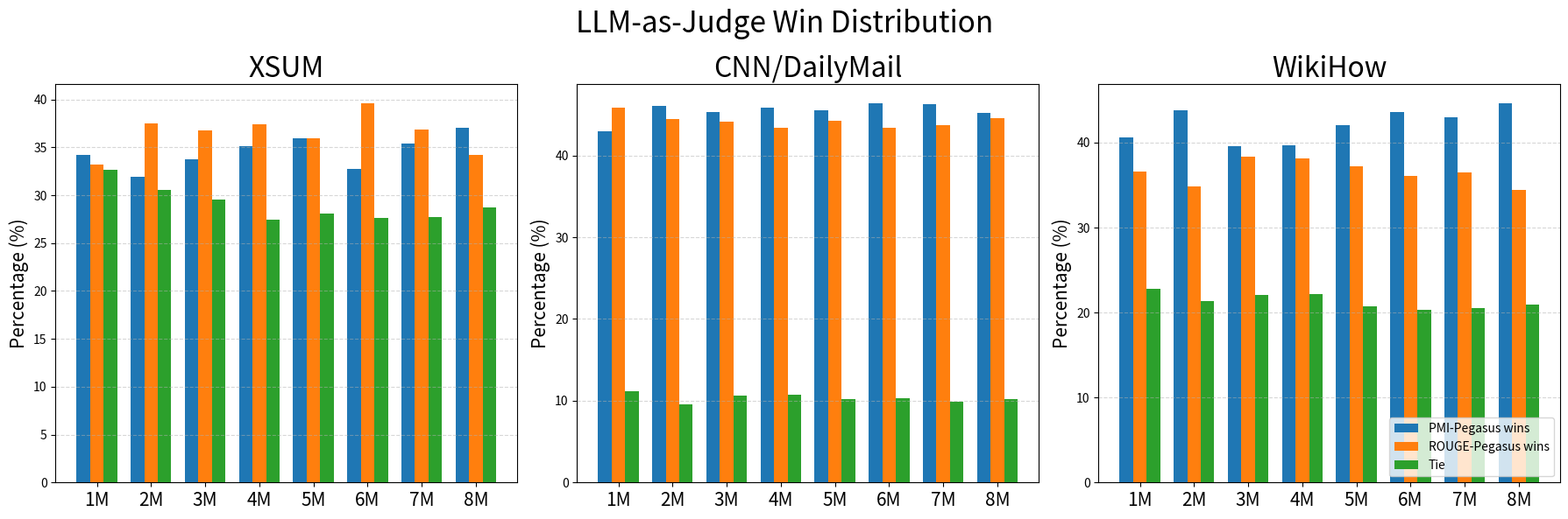

The matplotlib source for this figure:
from matplotlib import pyplot as plt
import numpy as np
from matplotlib.colors import TwoSlopeNorm
from matplotlib.colors import LinearSegmentedColormap


# ==========================================
# ======== STATIC RESULTS INPUT AREA =======
# ==========================================

pmi_peg__xsum__rouge1 = [0.3396, 0.3531, 0.3642, 0.3631, 0.3569, 0.3584, 0.3584, 0.3552]

rouge_peg__xsum__rouge1 = [0.3370, 0.3650, 0.3650, 0.3648, 0.3628, 0.3600, 0.3582, 0.3552]

pmi_peg__xsum__rouge2 = [0.1196, 0.1293, 0.1358, 0.1342, 0.1303, 0.1297, 0.1304, 0.1282]

rouge_peg__xsum__rouge2 = [0.1192, 0.1357, 0.1387, 0.1361, 0.1337, 0.1321, 0.1305, 0.1298]

pmi_peg__xsum__rougeL = [0.2607, 0.2743, 0.2867, 0.2851, 0.2805, 0.2806, 0.2808, 0.2778]

rouge_peg__xsum__rougeL = [0.2597, 0.2859, 0.2915, 0.2880, 0.2858, 0.2824, 0.2820, 0.2811]

pmi_peg__xsum__roberta_score = [0.3422, 0.3583, 0.3758, 0.3703, 0.3565, 0.3565, 0.3571, 0.3514]

rouge_peg__xsum__roberta_score = [0.3464, 0.3808, 0.3840, 0.3782, 0.3677, 0.3721, 0.3614, 0.3557]

pmi_peg__xsum__deberta_score = [0.3728, 0.3867, 0.3980, 0.3934, 0.3805, 0.3802, 0.3806, 0.3753]

rouge_peg__xsum__deberta_score = [0.3804, 0.4104, 0.4142, 0.4057, 0.3941, 0.3989, 0.3879, 0.3796]

pmi_peg__xsum__qaeval_f1 = [0.1039, 0.1101, 0.1195, 0.1191, 0.1159, 0.1175, 0.1155, 0.1156]

rouge_peg__xsum__qaeval_f1 = [0.1061, 0.1256, 0.1304, 0.1282, 0.1274, 0.1262, 0.1243, 0.1236]



pmi_peg__cnn__rouge1 = [0.4047, 0.4088, 0.4124, 0.4139, 0.4118, 0.4235, 0.4232, 0.4177]

rouge_peg__cnn__rouge1 = [0.4016, 0.4116, 0.4127, 0.4069, 0.4108, 0.4126, 0.4140, 0.4195]

pmi_peg__cnn__rouge2 = [0.1800, 0.1847, 0.1880, 0.1881, 0.1871, 0.1958, 0.1958, 0.1896]

rouge_peg__cnn__rouge2 = [0.1784, 0.1886, 0.1866, 0.1812, 0.1841, 0.1843, 0.1860, 0.1907]

pmi_peg__cnn__rougeL = [0.2739, 0.2795, 0.2821, 0.2825, 0.2824, 0.2918, 0.2916, 0.2873]

rouge_peg__cnn__rougeL = [0.2740, 0.2849, 0.2809, 0.2750, 0.2779, 0.2775, 0.2806, 0.2854]

pmi_peg__cnn__roberta_score = [0.2405, 0.2472, 0.2515, 0.2522, 0.2520, 0.2691, 0.2686, 0.2602]

rouge_peg__cnn__roberta_score = [0.2407, 0.2506, 0.2508, 0.2420, 0.2472, 0.2476, 0.2517, 0.2578]

pmi_peg__cnn__deberta_score = [0.2716, 0.2786, 0.2814, 0.2826, 0.2813, 0.2932, 0.2932, 0.2854]

rouge_peg__cnn__deberta_score = [0.2690, 0.2775, 0.2817, 0.2752, 0.2778, 0.2776, 0.2811, 0.2851]

pmi_peg__cnn__qaeval_f1 = [0.1670, 0.1731, 0.1746, 0.1764, 0.1747, 0.1902, 0.1895, 0.1801]

rouge_peg__cnn__qaeval_f1 = [0.1672, 0.1751, 0.1800, 0.1703, 0.1735, 0.1749, 0.1777, 0.1830]



pmi_peg__wikihow__rouge1 = [0.3521, 0.3486, 0.3665, 0.3672, 0.3590, 0.3666, 0.3704, 0.3688]

rouge_peg__wikihow__rouge1 = [0.3590, 0.3693, 0.3658, 0.3632, 0.3677, 0.3663, 0.3669, 0.3641]

pmi_peg__wikihow__rouge2 = [0.1346, 0.1354, 0.1413, 0.1397, 0.1345, 0.1379, 0.1388, 0.1386]

rouge_peg__wikihow__rouge2 = [0.1361, 0.1399, 0.1392, 0.1381, 0.1370, 0.1355, 0.1341, 0.1311]

pmi_peg__wikihow__rougeL = [0.2687, 0.2684, 0.2776, 0.2761, 0.2703, 0.2740, 0.2750, 0.2757]

rouge_peg__wikihow__rougeL = [0.2718, 0.2760, 0.2751, 0.2726, 0.2741, 0.2706, 0.2676, 0.2645]

pmi_peg__wikihow__roberta_score = [0.3131, 0.3169, 0.3238, 0.3179, 0.3075, 0.3109, 0.3082, 0.3116]

rouge_peg__wikihow__roberta_score = [0.3180, 0.3125, 0.3192, 0.3115, 0.3094, 0.3031, 0.3004, 0.2957]

pmi_peg__wikihow__deberta_score = [0.243177, 0.2513, 0.2561, 0.2518, 0.2419, 0.2466, 0.2457, 0.2485]

rouge_peg__wikihow__deberta_score = [0.243046, 0.2451, 0.2515, 0.2453, 0.2442, 0.2403, 0.2381, 0.2350]

pmi_peg__wikihow__qaeval_f1 = [0.0705, 0.07447, 0.07939, 0.07848, 0.07461, 0.07885, 0.0805, 0.07929]

rouge_peg__wikihow__qaeval_f1 = [0.0687, 0.07799, 0.07815, 0.07567, 0.07704, 0.07472, 0.0761, 0.07375]


# ==========================================
# PAIRED T-TEST STATISTICS (PMI vs ROUGE)
# ==========================================

t_xsum = [
    [  2.2078,   0.3696,   0.9108,  -6.8150,  -3.7496,  -1.5417],  # 1M
    [-10.1644,  -6.0686, -10.0064, -21.2501, -20.0794, -10.2338],  # 2M
    [ -3.8618,  -2.8849,  -4.2702, -14.6449,  -7.6571,  -7.2322],  # 3M
    [ -1.4461,  -1.8536,  -2.5937, -11.1289,  -7.2944,  -5.9885],  # 4M
    [ -5.3408,  -3.3351,  -4.8155, -12.2793, -10.6004,  -7.5471],  # 5M
    [ -1.4356,  -2.4031,  -1.6889, -17.0313, -14.5838,  -5.7672],  # 6M
    [  0.1295,  -0.0286,  -1.1763,  -6.5773,  -4.0984,  -5.8399],  # 7M
    [ -1.3549,  -1.4935,  -3.0393,  -3.7012,  -4.1592,  -5.2235],  # 8M
]

t_cnn = [
    [  3.0896,   1.6579,  -0.0069,   2.7279,  -0.1703,  -0.1248],  # 1M
    [ -2.8986,  -4.2144,  -5.6999,   1.1617,  -3.2921,  -1.8489],  # 2M
    [ -0.2811,   1.4925,   1.2662,  -0.3211,   0.8061,  -4.6792],  # 3M
    [  7.1739,   7.3094,   7.9291,   7.7300,  10.0851,   5.2495],  # 4M
    [  1.0389,   3.2012,   4.6485,   3.6864,   4.6745,   0.9590],  # 5M
    [ 11.4495,  12.3562,  15.3020,  16.1603,  21.2899,  13.3516],  # 6M
    [  9.8197,  10.6989,  11.9054,  12.8271,  17.1773,  10.1576],  # 7M
    [ -1.9731,  -1.1204,   2.0434,   0.2375,   2.4308,  -2.5164],  # 8M
]

t_wikihow = [
    [ -4.9286,  -1.2748,  -2.7106,   0.1124,  -4.3716,   1.3679],  # 1M
    [-14.3317,  -3.9449,  -6.1794,   5.2300,   3.8878,  -2.7242],  # 2M
    [  0.4965,   1.9403,   2.1671,   4.0682,   4.2367,   0.9453],  # 3M
    [  2.8734,   1.3504,   2.9817,   5.6375,   5.7925,   2.2086],  # 4M
    [ -6.3022,  -2.2853,  -3.2292,  -1.9597,  -1.7196,  -1.8348],  # 5M
    [  0.1591,   2.1724,   2.9578,   5.6052,   7.0256,   3.0064],  # 6M
    [  2.6608,   4.3265,   6.6635,   6.9022,   7.2204,   3.2882],  # 7M
    [  3.5800,   6.8640,   9.7389,  11.9770,  14.4631,   4.1965],  # 8M
]


# ==========================================
# MODEL SIZES
# ==========================================

model_sizes = ["1M","2M","3M","4M","5M","6M","7M","8M"]
x = list(range(len(model_sizes)))

# ==========================================
# COLOR MAP (metric → color)
# ==========================================

metric_colors = {
    "rouge-1": "teal",
    "rouge-2": "orange",
    "rouge-L": "navy",
    "BERT_score_DeBERTa": "green",
    "BERT_score_RoBERTa": "purple",
    "QAeval_F1": "red"
}

line_styles = {
    "pmi_pegasus": "-",
    "rouge_pegasus": "--"
}


# ==========================================
# MULTI-PANEL PLOTTING FUNCTION
# ==========================================

def plot_multi_panel(dataset_name, metric_dict):

    metrics = list(metric_dict.keys())
    n = len(metrics)

    idx, ax = None, None

    cols = 3
    rows = (n + cols - 1) // cols

    fig, axes = plt.subplots(rows, cols, figsize=(15, 5*rows))
    axes = axes.flatten()

    for idx, metric in enumerate(metrics):

        ax = axes[idx]

        pmi_scores = metric_dict[metric]["pmi_pegasus"]
        rouge_scores = metric_dict[metric]["rouge_pegasus"]

        color = metric_colors.get(metric, "black")

        if len(pmi_scores) > 0:
            ax.plot(x, pmi_scores, marker="o", linestyle="-",
                    color=color, label="PMI-Pegasus")

        if len(rouge_scores) > 0:
            ax.plot(x, rouge_scores, marker="^", linestyle="--",
                    color=color, label="ROUGE-Pegasus")

        ax.set_title(metric.upper())
        ax.set_xticks(x)
        ax.set_xticklabels(model_sizes)
        ax.grid(True)

    # remove empty panels
    for j in range(idx+1, len(axes)):
        fig.delaxes(axes[j])

    # add legend to panels (upper right). Make its color black to look more general. Also, line should be longer because it is hard to see dashed line otherwise.
    handles, labels = ax.get_legend_handles_labels()

    import copy
    black_handles = [copy.copy(h) for h in handles]
    for h in black_handles:
        h.set_color("black")

    fig.legend(black_handles, labels, loc="upper right", fontsize=9, frameon=True, edgecolor="black", facecolor="white", framealpha=1, ncol=1, handlelength=3)

    fig.suptitle(dataset_name, fontsize=16)
    fig.tight_layout()
    plt.show()


def plot_llm_judge_grouped_columns():
    """
    Draw grouped (side-by-side) column graphs for LLM-as-judge results.
    Produces a 3-panel figure:
        - XSUM
        - CNN
        - WikiHow

    Each model size (1M–8M) has three adjacent bars:
        PMI wins | ROUGE wins | Tie
    """

    model_labels = ["1M","2M","3M","4M","5M","6M","7M","8M"]
    x = np.arange(len(model_labels))

    bar_width = 0.25

    # =========================
    # XSUM percentages
    # =========================
    xsum_pmi =  [34.2068,31.9481,33.7215,35.1509,35.9361,32.7510,35.4332,37.0478]
    xsum_rouge = [33.1745,37.4713,36.7655,37.4096,35.9802,39.6065,36.8361,34.1803]
    xsum_tie = [32.6187,30.5806,29.5130,27.4396,28.0836,27.6425,27.7307,28.7718]

    # =========================
    # CNN percentages
    # =========================
    cnn_pmi =  [43.0113,46.0313,45.2654,45.8573,45.5265,46.3882,46.3272,45.1784]
    cnn_rouge = [45.8312,44.4125,44.1427,43.3943,44.2559,43.3420,43.7424,44.5953]
    cnn_tie = [11.1575,9.5561,10.5918,10.7485,10.2176,10.2698,9.9304,10.2263]

    # =========================
    # WikiHow percentages
    # =========================
    wiki_pmi =  [40.5953,43.7870,39.5732,39.6450,42.0477,43.5718,42.9442,44.6297]
    wiki_rouge=[36.5788,34.8933,38.3898,38.1388,37.2243,36.0767,36.4892,34.4092]
    wiki_tie = [22.8259,21.3197,22.0369,22.2162,20.7280,20.3514,20.5666,20.9611]

    # =========================
    # plotting helper
    # =========================
    def plot_single(ax, pmi, rouge, tie, title):

        ax.bar(x - bar_width, pmi, width=bar_width, label="PMI-Pegasus wins")
        ax.bar(x, rouge, width=bar_width, label="ROUGE-Pegasus wins")
        ax.bar(x + bar_width, tie, width=bar_width, label="Tie")

        ax.set_title(title, fontsize=23)
        ax.set_xticks(x)
        ax.set_xticklabels(model_labels, fontsize=15)
        ax.set_ylabel("Percentage (%)", fontsize=15)
        ax.grid(axis="y", linestyle="--", alpha=0.5)

    # =========================
    # multi-panel figure
    # =========================
    fig, axes = plt.subplots(1, 3, figsize=(18,6))

    plot_single(axes[0], xsum_pmi, xsum_rouge, xsum_tie, "XSUM")
    plot_single(axes[1], cnn_pmi, cnn_rouge, cnn_tie, "CNN/DailyMail")
    plot_single(axes[2], wiki_pmi, wiki_rouge, wiki_tie, "WikiHow")

    axes[2].legend(loc="lower right")

    fig.suptitle("LLM-as-Judge Win Distribution", fontsize=24)
    fig.tight_layout()
    plt.show()


# ==========================================
# BUILD DATA STRUCTURES
# ==========================================

xsum_metrics = {
    "rouge-1": {"pmi_pegasus": pmi_peg__xsum__rouge1, "rouge_pegasus": rouge_peg__xsum__rouge1},
    "rouge-2": {"pmi_pegasus": pmi_peg__xsum__rouge2, "rouge_pegasus": rouge_peg__xsum__rouge2},
    "rouge-L": {"pmi_pegasus": pmi_peg__xsum__rougeL, "rouge_pegasus": rouge_peg__xsum__rougeL},
    "BERT_score_DeBERTa": {"pmi_pegasus": pmi_peg__xsum__deberta_score, "rouge_pegasus": rouge_peg__xsum__deberta_score},
    "BERT_score_RoBERTa": {"pmi_pegasus": pmi_peg__xsum__roberta_score, "rouge_pegasus": rouge_peg__xsum__roberta_score},
    "QAeval_F1": {"pmi_pegasus": pmi_peg__xsum__qaeval_f1, "rouge_pegasus": rouge_peg__xsum__qaeval_f1},
}

cnn_metrics = {
    "rouge-1": {"pmi_pegasus": pmi_peg__cnn__rouge1, "rouge_pegasus": rouge_peg__cnn__rouge1},
    "rouge-2": {"pmi_pegasus": pmi_peg__cnn__rouge2, "rouge_pegasus": rouge_peg__cnn__rouge2},
    "rouge-L": {"pmi_pegasus": pmi_peg__cnn__rougeL, "rouge_pegasus": rouge_peg__cnn__rougeL},
    "BERT_score_DeBERTa": {"pmi_pegasus": pmi_peg__cnn__deberta_score, "rouge_pegasus": rouge_peg__cnn__deberta_score},
    "BERT_score_RoBERTa": {"pmi_pegasus": pmi_peg__cnn__roberta_score, "rouge_pegasus": rouge_peg__cnn__roberta_score},
    "QAeval_F1": {"pmi_pegasus": pmi_peg__cnn__qaeval_f1, "rouge_pegasus": rouge_peg__cnn__qaeval_f1},
}

wikihow_metrics = {
    "rouge-1": {"pmi_pegasus": pmi_peg__wikihow__rouge1, "rouge_pegasus": rouge_peg__wikihow__rouge1},
    "rouge-2": {"pmi_pegasus": pmi_peg__wikihow__rouge2, "rouge_pegasus": rouge_peg__wikihow__rouge2},
    "rouge-L": {"pmi_pegasus": pmi_peg__wikihow__rougeL, "rouge_pegasus": rouge_peg__wikihow__rougeL},
    "BERT_score_DeBERTa": {"pmi_pegasus": pmi_peg__wikihow__deberta_score, "rouge_pegasus": rouge_peg__wikihow__deberta_score},
    "BERT_score_RoBERTa": {"pmi_pegasus": pmi_peg__wikihow__roberta_score, "rouge_pegasus": rouge_peg__wikihow__roberta_score},
    "QAeval_F1": {"pmi_pegasus": pmi_peg__wikihow__qaeval_f1, "rouge_pegasus": rouge_peg__wikihow__qaeval_f1},
}


# ==========================================
# HEATMAP PLOTTING FUNCTION
# ==========================================


def plot_multi_dataset_heatmaps():
    model_sizes = ["1M","2M","3M","4M","5M","6M","7M","8M"]

    def build_matrix(dataset_prefix):
        rows = []
        for i in range(8):
            pmi_row = [
                globals()[f"pmi_peg__{dataset_prefix}__rouge1"][i],
                globals()[f"pmi_peg__{dataset_prefix}__rouge2"][i],
                globals()[f"pmi_peg__{dataset_prefix}__rougeL"][i],
                globals()[f"pmi_peg__{dataset_prefix}__roberta_score"][i],
                globals()[f"pmi_peg__{dataset_prefix}__deberta_score"][i],
                globals()[f"pmi_peg__{dataset_prefix}__qaeval_f1"][i],
            ]

            rouge_row = [
                globals()[f"rouge_peg__{dataset_prefix}__rouge1"][i],
                globals()[f"rouge_peg__{dataset_prefix}__rouge2"][i],
                globals()[f"rouge_peg__{dataset_prefix}__rougeL"][i],
                globals()[f"rouge_peg__{dataset_prefix}__roberta_score"][i],
                globals()[f"rouge_peg__{dataset_prefix}__deberta_score"][i],
                globals()[f"rouge_peg__{dataset_prefix}__qaeval_f1"][i],
            ]

            rows.append(pmi_row)
            rows.append(rouge_row)

        return np.array(rows)

    xsum = build_matrix("xsum")
    cnn = build_matrix("cnn")
    wikihow = build_matrix("wikihow")

    model_labels = []
    for m in model_sizes:
        model_labels.append(f"{m} PMI")
        model_labels.append(f"{m} ROUGE")

    metric_labels = ["R-1", "R-2", "R-L",
                     "RoBERTa", "DeBERTa", "QA-F1"]

    yor_cmap = LinearSegmentedColormap.from_list(
        "yor",
        ["#ffffcc", "#fd8d3c", "#b10026"]
    )

    fig, axes = plt.subplots(1, 3, figsize=(30, 18))

    datasets = [
        ("XSUM", xsum),
        ("CNN/DailyMail", cnn),
        ("WikiHow", wikihow)
    ]

    im = None

    for ax, (title, matrix) in zip(axes, datasets):

        im = ax.imshow(matrix, aspect="auto", cmap="Greens")

        ax.set_yticks(np.arange(len(model_labels)))
        ax.set_yticklabels(model_labels, fontsize=16)
        for tick, label in zip(ax.get_yticklabels(), model_labels):
            tick.set_color("red" if "PMI" in label else "blue")

        ax.set_xticks(np.arange(len(metric_labels)))
        ax.set_xticklabels(metric_labels,
                           rotation=45,
                           ha="right",
                           fontsize=16)

        ax.set_title(title, fontsize=22, pad=12)

        for i in range(matrix.shape[0]):
            for j in range(matrix.shape[1]):
                ax.text(j, i,
                        f"{matrix[i, j]:.4f}",
                        ha="center", va="center",
                        fontsize=16)

        for sep in range(1, 16):
            if sep % 2 == 0:
                # between model groups (e.g. 2M PMI / 2M ROUGE | 3M PMI ...)
                ax.axhline(sep - 0.5, color="black", linewidth=2.2, linestyle="-")
            else:
                # between PMI and ROUGE rows of the same model size
                ax.axhline(sep - 0.5, color="black", linewidth=0.9, linestyle="--")

    plt.subplots_adjust(left=0.05, right=0.90, wspace=0.20)

    # ---- Proper external colorbar ----
    cbar = fig.colorbar(
        im,
        ax=axes,
        location="right",
        fraction=0.025,
        pad=0.04
    )

    cbar.ax.tick_params(labelsize=10)

    fig.suptitle("Model Performance Heatmaps Across Datasets",
                 fontsize=22, y=0.97)

    # plt.subplots_adjust(wspace=0.20)
    plt.show()


# ==========================================
# HEATMAP PLOTTING FUNCTION FOR T-STATISTICS
# ==========================================

def plot_t_stat_heatmaps():

    model_labels = ["1M","2M","3M","4M","5M","6M","7M","8M"]

    metric_labels = ["R-1","R-2","R-L",
                     "DeBERTa","RoBERTa","QA-F1"]

    # Convert to numpy
    xsum = np.array(t_xsum)
    cnn = np.array(t_cnn)
    wikihow = np.array(t_wikihow)

    # Global symmetric normalization
    max_abs = max(
        np.abs(xsum).max(),
        np.abs(cnn).max(),
        np.abs(wikihow).max()
    )

    norm = TwoSlopeNorm(vmin=-max_abs, vcenter=0, vmax=max_abs)

    fig, axes = plt.subplots(1, 3, figsize=(24, 10))

    datasets = [
        ("XSUM (PMI − ROUGE t-stat)", xsum),
        ("CNN/DailyMail (PMI − ROUGE t-stat)", cnn),
        ("WikiHow (PMI − ROUGE t-stat)", wikihow)
    ]

    im = None

    for ax, (title, matrix) in zip(axes, datasets):

        im = ax.imshow(matrix,
                       aspect="auto",
                       cmap="RdBu_r",   # red=positive, blue=negative
                       norm=norm)

        ax.set_yticks(np.arange(len(model_labels)))
        ax.set_yticklabels(model_labels, fontsize=16)

        ax.set_xticks(np.arange(len(metric_labels)))
        ax.set_xticklabels(metric_labels,
                           rotation=45,
                           ha="right",
                           fontsize=16)

        ax.set_title(title, fontsize=16)

        # annotate
        for i in range(matrix.shape[0]):
            for j in range(matrix.shape[1]):
                ax.text(j, i,
                        f"{matrix[i,j]:.4f}",
                        ha="center",
                        va="center",
                        fontsize=10)

    # external colorbar
    plt.subplots_adjust(left=0.05, right=0.90, wspace=0.20)

    # ---- Proper external colorbar ----
    cbar = fig.colorbar(
        im,
        ax=axes,
        location="right",
        fraction=0.025,
        pad=0.04
    )

    cbar.ax.tick_params(labelsize=18)
    cbar.set_label("Paired t-statistic (PMI − ROUGE)", fontsize=19)

    fig.suptitle("PMI vs ROUGE Pegasus Paired t-Test Statistics",
                 fontsize=26)

    plt.show()


# ==========================================
# DRAW FIGURES
# ==========================================

"""plot_multi_panel("XSUM Results", xsum_metrics)
plot_multi_panel("CNN/DailyMail Results", cnn_metrics)
plot_multi_panel("WikiHow Results", wikihow_metrics)"""

plot_llm_judge_grouped_columns()

#  plot_multi_dataset_heatmaps()

# plot_t_stat_heatmaps()
